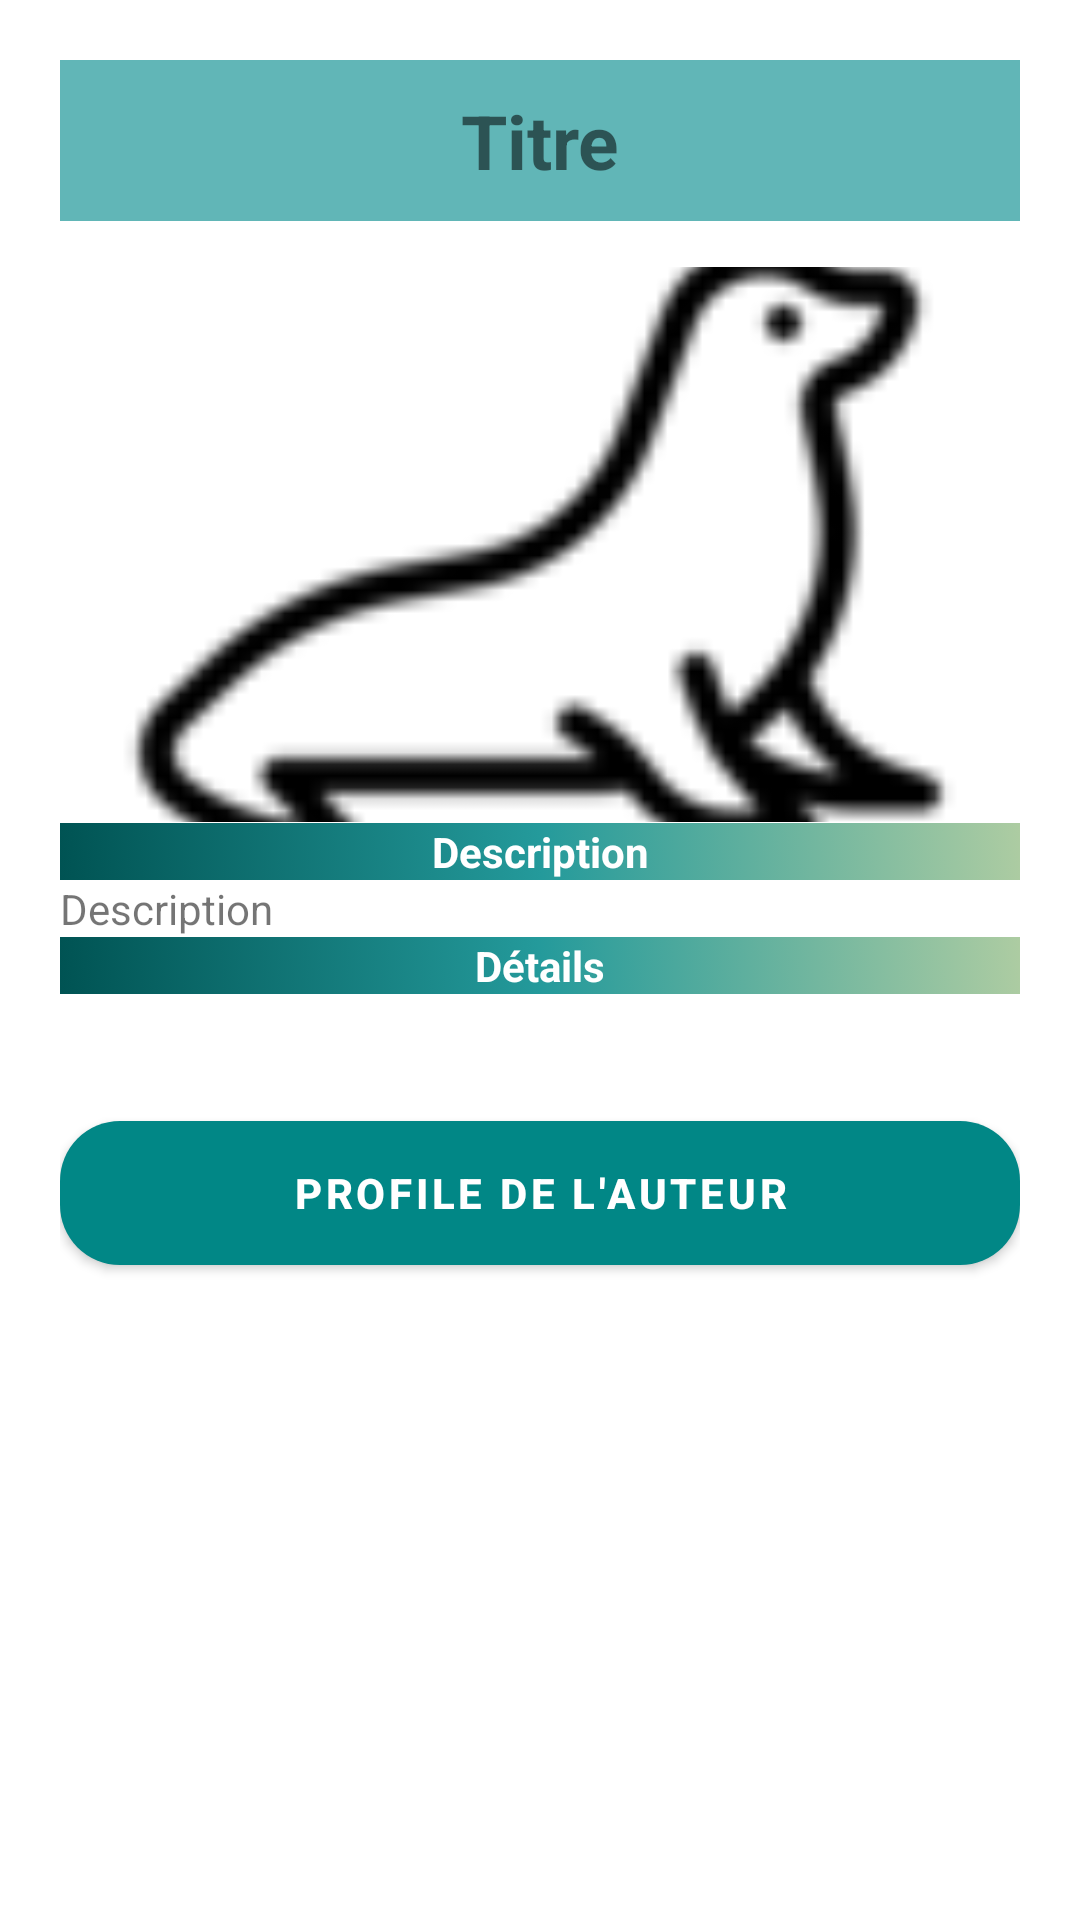

This screen was rendered from an Android layout file. Write that file and the resources it references.
<!-- AndroidManifest.xml: application theme Theme.LeBonPetitCoin -->
<!-- res/layout/fragment_annonce.xml -->
<?xml version="1.0" encoding="utf-8"?>
<LinearLayout xmlns:android="http://schemas.android.com/apk/res/android"
    android:layout_width="fill_parent"
    android:layout_height="fill_parent"
    xmlns:app="http://schemas.android.com/apk/res-auto"
    android:orientation="vertical"
    android:padding="20dp">

    <ScrollView
        android:layout_width="match_parent"
        android:layout_height="match_parent">

    <LinearLayout
        android:layout_width="match_parent"
        android:layout_height="match_parent"
        android:orientation="vertical">

    <TextView
        android:background="@color/teal_transparent"
        android:id="@+id/titre"
        android:layout_width="fill_parent"
        android:layout_height="wrap_content"
        android:gravity="center"
        android:padding="10dp"
        android:text="Titre"
        android:textSize="25sp"
        android:textStyle="bold" />
    <View
        android:layout_width="fill_parent"
        android:layout_height="1px"
        />
    <androidx.core.widget.NestedScrollView
        android:layout_width="match_parent"
        android:layout_height="200dp"
        >
        <LinearLayout
            android:layout_width="match_parent"
            android:layout_height="match_parent"
            android:padding="15dp"
            android:orientation="vertical"
            >
            <ImageView
                android:id="@+id/image1"
                android:layout_width="match_parent"
                android:layout_height="200dp"
                android:scaleType="centerCrop"
                android:src="@drawable/seal"/>

            <ImageView
                android:id="@+id/image2"
                android:visibility="gone"
                android:layout_width="match_parent"
                android:layout_height="200dp"
                android:scaleType="centerCrop"
                android:src="@drawable/seal"/>
            <ImageView
                android:id="@+id/image3"
                android:visibility="gone"
                android:layout_width="match_parent"
                android:layout_height="200dp"
                android:scaleType="centerCrop"
                android:src="@drawable/seal"/>

            <ImageView
                android:id="@+id/image4"
                android:visibility="gone"
                android:layout_width="match_parent"
                android:layout_height="200dp"
                android:scaleType="centerCrop"
                android:src="@drawable/seal"/>
            <ImageView
                android:id="@+id/image5"
                android:visibility="gone"
                android:layout_width="match_parent"
                android:layout_height="200dp"
                android:scaleType="centerCrop"
                android:src="@drawable/seal"/>

            <ImageView
                android:id="@+id/image6"
                android:visibility="gone"
                android:layout_width="match_parent"
                android:layout_height="200dp"
                android:scaleType="centerCrop"
                android:src="@drawable/seal"/>
        </LinearLayout>
    </androidx.core.widget.NestedScrollView>

    <View
        android:layout_width="fill_parent"
        android:layout_height="1px"
        />


        <LinearLayout
            style="@style/parent"
            android:orientation="vertical">

            <TextView
                style="@style/parent"
                android:background="@drawable/gradient_color"
                android:textColor="@color/white"
                android:gravity="center"
                android:textStyle="bold"
                android:text="@string/description"
                />

            <TextView
                android:text="@string/description"
                style="@style/parent"
                android:id="@+id/description"
                />

            <TextView
                style="@style/parent"
                android:background="@drawable/gradient_color"
                android:textColor="@color/white"
                android:gravity="center"
                android:textStyle="bold"
                android:text="Détails"
                />

            <TextView
                style="@style/parent"
                android:id="@+id/all"
                />

        </LinearLayout>

    <com.google.android.material.chip.ChipGroup
        android:id="@+id/chipGroup"
        android:layout_width="match_parent"
        android:layout_height="wrap_content">

        

    </com.google.android.material.chip.ChipGroup>

    <View
        android:layout_width="fill_parent"
        android:layout_height="10px"
        />

    <com.google.android.material.button.MaterialButton
        style="@style/tealButton"
        android:id="@+id/profile"
        app:backgroundTint="@null"
        android:text="@string/profile_de_l_auteur"
        android:layout_gravity="center_horizontal"
        android:layout_marginTop="@dimen/loginViewsMargin"/>


    <com.google.android.material.button.MaterialButton
        style="@style/tealButton"
        android:id="@+id/contacter"
        android:text="@string/contacter_le_vendeur_via_messagerie"
        app:backgroundTint="@null"
        android:layout_gravity="center_horizontal"
        android:visibility="gone"
        android:layout_marginTop="@dimen/loginViewsMargin" />


    <com.google.android.material.button.MaterialButton
        style="@style/orangeButton"
        android:text="@string/signaler_l_annonce"
        android:id="@+id/signaler"
        app:backgroundTint="@null"
        android:layout_gravity="center_horizontal"
        android:layout_marginTop="@dimen/loginViewsMargin"
    />
    </LinearLayout>
    </ScrollView>

</LinearLayout>
<!-- resources referenced by this layout -->
<resources>
  <color name="teal_transparent">#B7249A9B</color>
  <color name="white">#FFFFFFFF</color>
  <dimen name="loginViewsMargin">20dp</dimen>
  <!-- drawable gradient_color (drawable) -->
  <?xml version="1.0" encoding="UTF-8"?>
  <selector xmlns:android="http://schemas.android.com/apk/res/android">
      <item>
          <shape>
              <gradient
                  android:startColor="@color/teal_900"
                  android:centerColor="@color/teal_500"
                  android:endColor="@color/green_500"
                  android:angle="45"/>
          </shape>
      </item>
  </selector>
  <!-- drawable seal: png bitmap (drawable, 1793 bytes) -->
  <string name="contacter_le_vendeur_via_messagerie">Contacter le vendeur via messagerie</string>
  <string name="description">Description</string>
  <string name="profile_de_l_auteur">Profile de l\'auteur</string>
  <string name="signaler_l_annonce">Signaler l\'annonce</string>
  <style name="orangeButton" parent="parent">
          <item name="android:background">@drawable/rounded_rectangle_orange</item>
          <item name="android:textColor">@color/whiteTextColor</item>
          <item name="android:textStyle">bold</item>
      </style>
  <style name="parent">
          <item name="android:layout_width">match_parent</item>
          <item name="android:layout_height">wrap_content</item>
      </style>
  <style name="tealButton" parent="parent">
          <item name="android:background">@drawable/rounded_rectangle_teal</item>
          <item name="android:textColor">@color/whiteTextColor</item>
          <item name="android:textStyle">bold</item>
      </style>
  <style name="Theme.LeBonPetitCoin" parent="Theme.MaterialComponents.Light.NoActionBar">
          
          <item name="colorPrimary">@color/teal_500</item>
          <item name="colorPrimaryVariant">@color/purple_700</item>
          <item name="colorOnPrimary">@color/white</item>
          <item name="colorPrimaryDark">@color/teal_700</item>
          
          <item name="colorSecondary">@color/teal_200</item>
          <item name="colorSecondaryVariant">@color/teal_700</item>
          <item name="colorOnSecondary">@color/black</item>
          
          <item name="android:statusBarColor">@color/teal_700</item>
          
  
      </style>
  <color name="teal_900">#005353</color>
  <color name="teal_500">#249A9B</color>
  <color name="green_500">#ADCCA2</color>
  <color name="whiteTextColor">#fff</color>
  <!-- drawable rounded_rectangle_teal (drawable) -->
  <?xml version="1.0" encoding="utf-8"?>
  <shape xmlns:android="http://schemas.android.com/apk/res/android"
      android:shape="rectangle" >
  
      
      <solid
          android:color="@color/teal_700" >
      </solid>
  
      
      <corners
          android:radius="20dp">
      </corners>
  </shape>
  <color name="purple_700">#FF3700B3</color>
  <color name="teal_700">#FF018786</color>
  <color name="teal_200">#FF03DAC5</color>
  <color name="black">#FF000000</color>
</resources>
